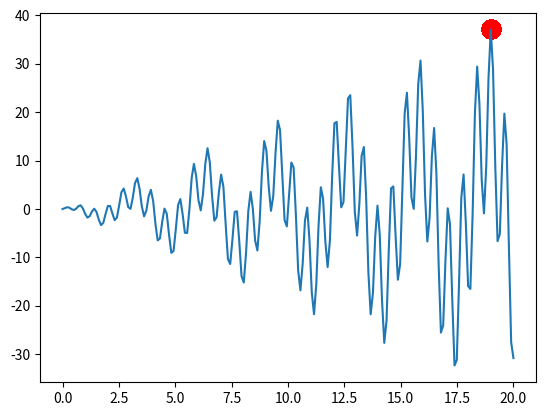

Write the Python code that produced this figure.
import numpy as np
import matplotlib.pyplot as plt

DNA_SIZE = 1             # DNA (real number)
DNA_BOUND = [0, 20]       # solution upper and lower bounds
N_GENERATIONS = 200
POP_SIZE = 100           # population size
N_KID = 50               # n kids per generation


def F(x): return np.sin(10*x)*x + np.cos(2*x)*x     # to find the maximum of this function


# find non-zero fitness for selection
def get_fitness(pred): return pred.flatten()


def make_kid(pop, n_kid):
    # generate empty kid holder
    kids = {'DNA': np.empty((n_kid, DNA_SIZE))}
    kids['mut_strength'] = np.empty_like(kids['DNA'])
    for kv, ks in zip(kids['DNA'], kids['mut_strength']):
        # crossover (roughly half p1 and half p2)
        p1, p2 = np.random.choice(np.arange(POP_SIZE), size=2, replace=False)
        cp = np.random.randint(0, 2, DNA_SIZE, dtype=np.bool)  # crossover points
        kv[cp] = pop['DNA'][p1, cp]
        kv[~cp] = pop['DNA'][p2, ~cp]
        ks[cp] = pop['mut_strength'][p1, cp]
        ks[~cp] = pop['mut_strength'][p2, ~cp]

        # mutate (change DNA based on normal distribution)
        ks[:] = np.maximum(ks + (np.random.rand(*ks.shape)-0.5), 0.)    # must > 0
        kv += ks * np.random.randn(*kv.shape)
        kv[:] = np.clip(kv, *DNA_BOUND)    # clip the mutated value
    return kids


def kill_bad(pop, kids):
    # put pop and kids together
    for key in ['DNA', 'mut_strength']:
        pop[key] = np.vstack((pop[key], kids[key]))

    fitness = get_fitness(F(pop['DNA']))            # calculate global fitness
    idx = np.arange(pop['DNA'].shape[0])
    good_idx = idx[fitness.argsort()][-POP_SIZE:]   # selected by fitness ranking (not value)
    for key in ['DNA', 'mut_strength']:
        pop[key] = pop[key][good_idx]
    return pop


pop = dict(DNA=5 * np.random.rand(1, DNA_SIZE).repeat(POP_SIZE, axis=0),   # initialize the pop DNA values
           mut_strength=np.random.rand(POP_SIZE, DNA_SIZE))                # initialize the pop mutation strength values

plt.ion()       # something about plotting
x = np.linspace(*DNA_BOUND, 200)
plt.plot(x, F(x))

for _ in range(N_GENERATIONS):
    # something about plotting
    if 'sca' in globals(): sca.remove()
    sca = plt.scatter(pop['DNA'], F(pop['DNA']), s=200, lw=0, c='red', alpha=0.5); plt.pause(0.05)

    # ES part
    kids = make_kid(pop, N_KID)
    pop = kill_bad(pop, kids)   # keep some good parent for elitism

plt.ioff(); plt.show()
